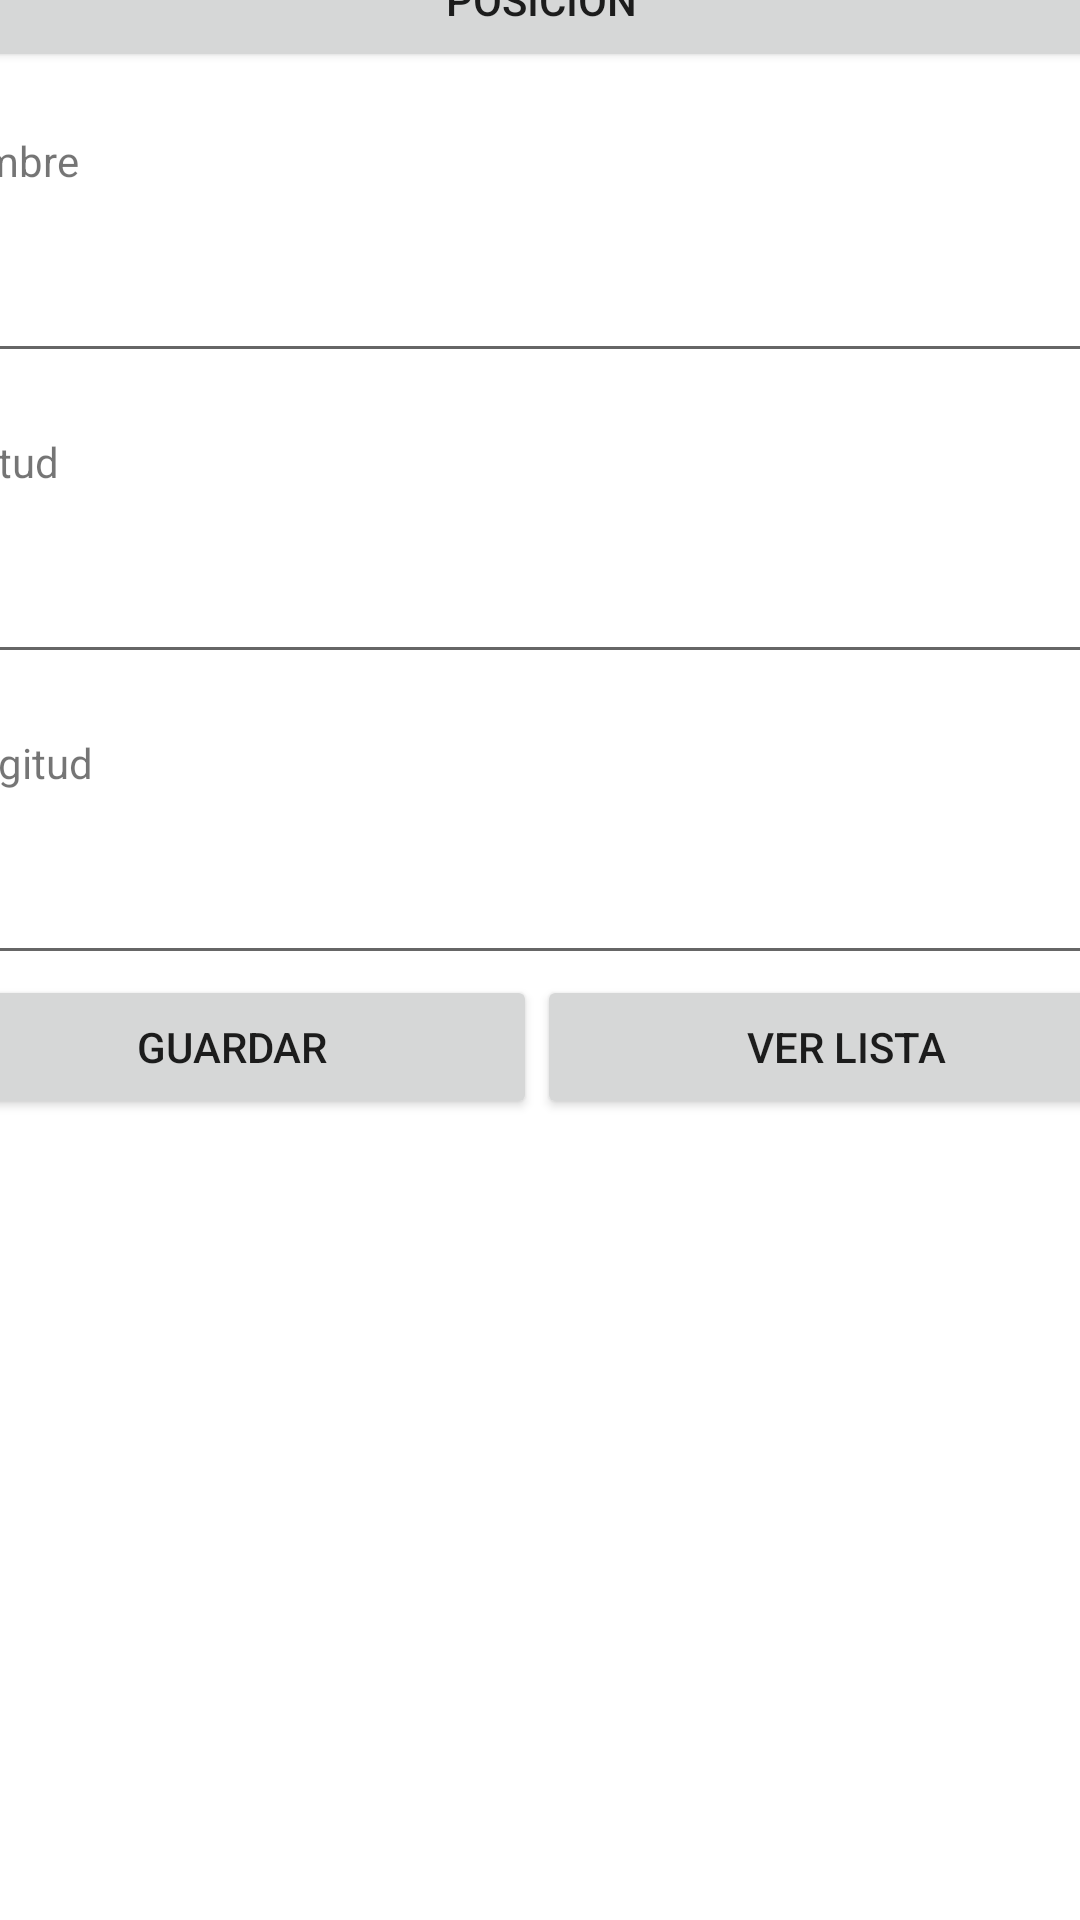

The Android layout XML behind this screen, and the referenced resources:
<!-- AndroidManifest.xml: application theme Theme.PosicionListApp -->
<!-- res/layout/activity_new_people.xml -->
<?xml version="1.0" encoding="utf-8"?>
<androidx.constraintlayout.widget.ConstraintLayout xmlns:android="http://schemas.android.com/apk/res/android"
    xmlns:app="http://schemas.android.com/apk/res-auto"
    xmlns:tools="http://schemas.android.com/tools"
    android:layout_width="match_parent"
    android:layout_height="match_parent"
    tools:context=".NewPeople">

    <LinearLayout
        android:layout_width="409dp"
        android:layout_height="729dp"
        android:layout_marginStart="1dp"
        android:layout_marginTop="1dp"
        android:layout_marginEnd="1dp"
        android:layout_marginBottom="1dp"
        android:orientation="vertical"
        app:layout_constraintBottom_toBottomOf="parent"
        app:layout_constraintEnd_toEndOf="parent"
        app:layout_constraintStart_toStartOf="parent"
        app:layout_constraintTop_toTopOf="parent">

        <Button
            android:id="@+id/btnObtenrUbicacion"
            android:layout_width="match_parent"
            android:layout_height="wrap_content"
            android:layout_marginTop="20dp"
            android:text="Posicion" />

        <TextView
            android:id="@+id/txtNombre"
            android:layout_width="match_parent"
            android:layout_marginTop="20dp"
            android:layout_height="wrap_content"
            android:text="Nombre" />

        <EditText
            android:id="@+id/etNombre"
            android:layout_width="match_parent"
            android:layout_height="wrap_content"
            android:ems="10"
            android:inputType="textPersonName"
            android:layout_marginTop="20dp"
            android:text="" />

        <TextView
            android:id="@+id/txtLatitud"
            android:layout_width="match_parent"
            android:layout_height="wrap_content"
            android:layout_marginTop="20dp"
            android:text="Latitud" />

        <EditText
            android:id="@+id/etLAtitud"
            android:layout_width="match_parent"
            android:layout_height="wrap_content"
            android:layout_marginTop="20dp"
            android:ems="10"
            android:inputType="" />

        <TextView
            android:id="@+id/txtLongitud"
            android:layout_width="match_parent"
            android:layout_height="wrap_content"
            android:layout_marginTop="20dp"
            android:text="Longitud" />

        <EditText
            android:id="@+id/etLongitud"
            android:layout_width="match_parent"
            android:layout_height="wrap_content"
            android:layout_marginTop="20dp"
            android:ems="10"
            android:inputType="numberDecimal" />

        <LinearLayout
            android:layout_width="match_parent"
            android:layout_height="match_parent"
            android:orientation="horizontal">

            <Button
                android:id="@+id/btnGuardar"
                android:layout_width="wrap_content"
                android:layout_height="wrap_content"
                android:layout_weight="1"
                android:text="Guardar" />

            <Button
                android:id="@+id/btnRegresar"
                android:layout_width="wrap_content"
                android:layout_height="wrap_content"
                android:layout_weight="1"
                android:text="Ver Lista" />
        </LinearLayout>
    </LinearLayout>
</androidx.constraintlayout.widget.ConstraintLayout>
<!-- resources referenced by this layout -->
<resources>
  <style name="Theme.PosicionListApp" parent="Theme.MaterialComponents.DayNight.DarkActionBar">
          
          <item name="colorPrimary">@color/purple_500</item>
          <item name="colorPrimaryVariant">@color/purple_700</item>
          <item name="colorOnPrimary">@color/white</item>
          
          <item name="colorSecondary">@color/teal_200</item>
          <item name="colorSecondaryVariant">@color/teal_700</item>
          <item name="colorOnSecondary">@color/black</item>
          
          <item name="android:statusBarColor" tools:targetApi="l">?attr/colorPrimaryVariant</item>
          
      </style>
  <!-- not gathered from this repository: default colours our renderer supplied (Android Studio template values) -->
  <color name="purple_500">#FF6200EE</color>
  <color name="purple_700">#FF3700B3</color>
  <color name="teal_200">#FF03DAC5</color>
  <color name="teal_700">#FF018786</color>
  <color name="black">#FF000000</color>
  <color name="white">#FFFFFFFF</color>
</resources>
